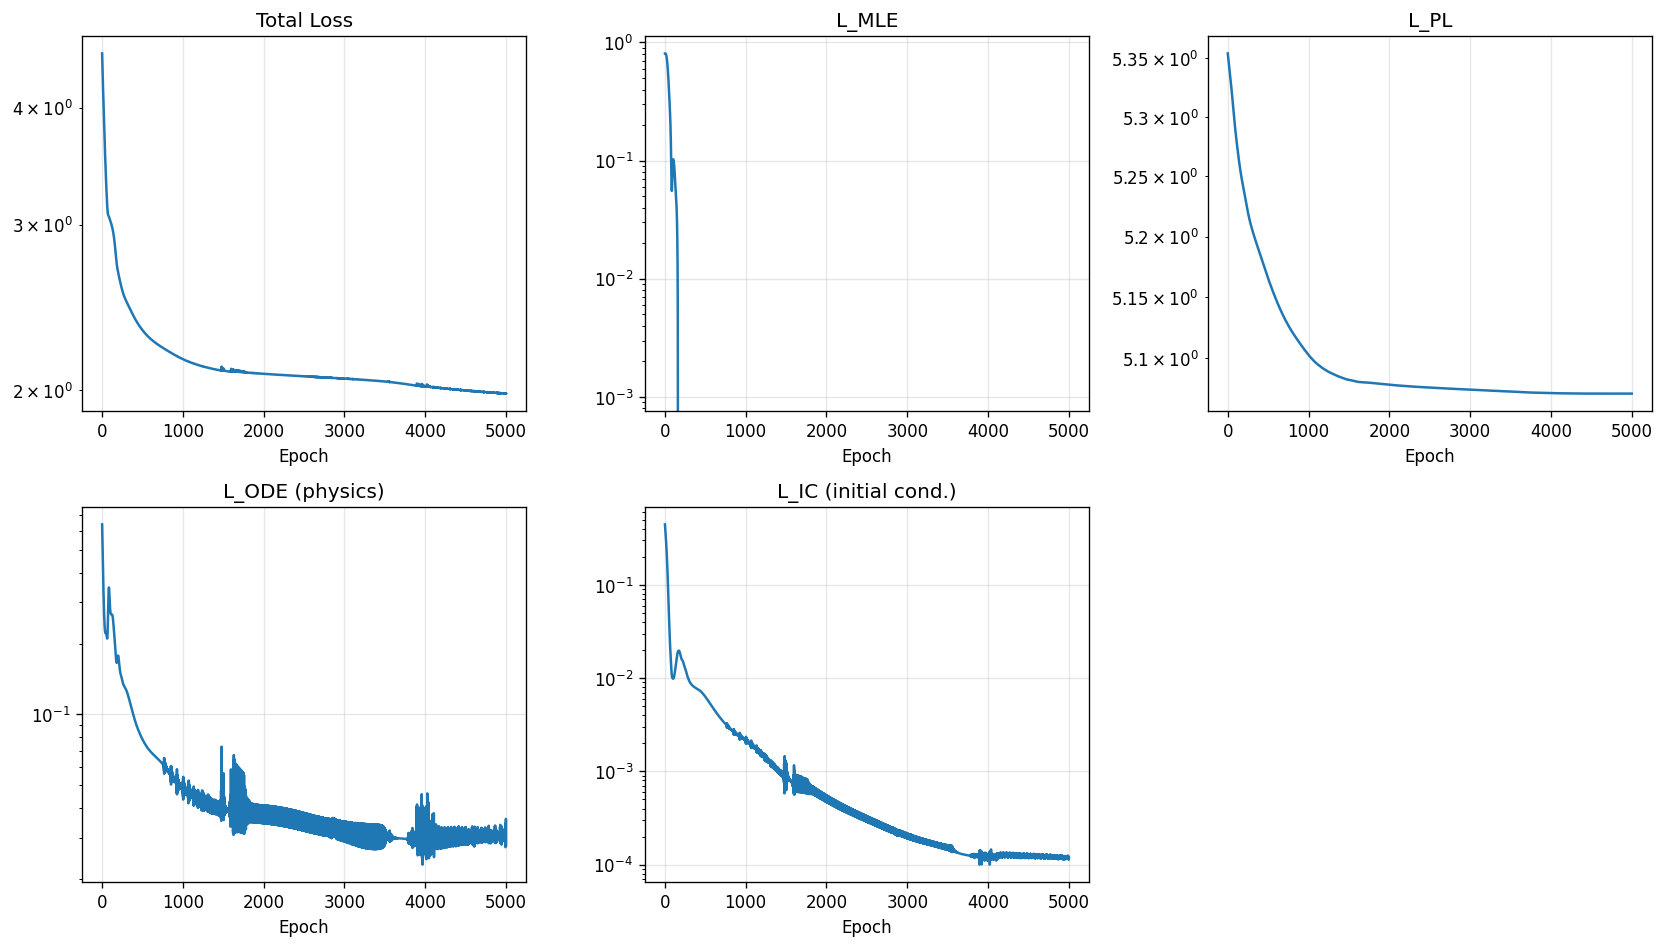

Values plotted in this chart, from the file beside it:
epoch, total, mle, pl, ode, ic
1, 4.57, 0.8074, 5.354, 0.6412, 0.4447
2, 4.532, 0.8077, 5.353, 0.6148, 0.4326
3, 4.495, 0.8081, 5.353, 0.5895, 0.4208
4, 4.459, 0.8084, 5.352, 0.5652, 0.4093
5, 4.424, 0.8084, 5.351, 0.5421, 0.398
6, 4.391, 0.8081, 5.351, 0.5202, 0.387
7, 4.358, 0.8076, 5.35, 0.4994, 0.3761
8, 4.327, 0.8068, 5.349, 0.4795, 0.3655
9, 4.296, 0.8057, 5.349, 0.4607, 0.355
10, 4.266, 0.8042, 5.348, 0.4428, 0.3447
11, 4.236, 0.8023, 5.347, 0.4259, 0.3345
12, 4.208, 0.8, 5.347, 0.4099, 0.3244
13, 4.179, 0.7972, 5.346, 0.3947, 0.3144
14, 4.152, 0.7939, 5.345, 0.3804, 0.3045
15, 4.124, 0.7902, 5.345, 0.367, 0.2947
16, 4.097, 0.7859, 5.344, 0.3543, 0.2849
17, 4.07, 0.7811, 5.344, 0.3423, 0.2752
18, 4.044, 0.7758, 5.343, 0.3311, 0.2656
19, 4.018, 0.77, 5.342, 0.3205, 0.2561
20, 3.992, 0.7637, 5.342, 0.3107, 0.2466
21, 3.966, 0.7568, 5.341, 0.3015, 0.2372
22, 3.94, 0.7494, 5.34, 0.2929, 0.228
23, 3.915, 0.7414, 5.34, 0.2849, 0.2188
24, 3.89, 0.733, 5.339, 0.2775, 0.2097
25, 3.865, 0.724, 5.338, 0.2707, 0.2008
26, 3.84, 0.7145, 5.338, 0.2645, 0.192
27, 3.815, 0.7046, 5.337, 0.2587, 0.1833
28, 3.791, 0.6941, 5.336, 0.2535, 0.1749
29, 3.766, 0.6833, 5.336, 0.2488, 0.1666
30, 3.742, 0.672, 5.335, 0.2445, 0.1585
31, 3.719, 0.6603, 5.334, 0.2406, 0.1506
32, 3.695, 0.6483, 5.334, 0.2372, 0.143
33, 3.672, 0.6359, 5.333, 0.2342, 0.1356
34, 3.649, 0.6232, 5.332, 0.2316, 0.1284
35, 3.627, 0.6102, 5.332, 0.2294, 0.1215
36, 3.605, 0.597, 5.331, 0.2274, 0.1148
37, 3.583, 0.5836, 5.33, 0.2258, 0.1084
38, 3.562, 0.57, 5.33, 0.2245, 0.1022
39, 3.541, 0.5563, 5.329, 0.2235, 0.09634
40, 3.52, 0.5425, 5.328, 0.2226, 0.09072
41, 3.5, 0.5287, 5.328, 0.222, 0.08538
42, 3.48, 0.5148, 5.327, 0.2216, 0.0803
43, 3.461, 0.5009, 5.326, 0.2213, 0.07548
44, 3.442, 0.4871, 5.326, 0.2212, 0.07093
45, 3.424, 0.4734, 5.325, 0.2211, 0.06663
46, 3.406, 0.4598, 5.324, 0.2211, 0.06259
47, 3.388, 0.4463, 5.324, 0.2211, 0.05878
48, 3.371, 0.433, 5.323, 0.2211, 0.05522
49, 3.354, 0.4199, 5.322, 0.221, 0.05188
50, 3.337, 0.407, 5.322, 0.2208, 0.04877
51, 3.321, 0.3944, 5.321, 0.2206, 0.04586
52, 3.305, 0.3821, 5.32, 0.2202, 0.04316
53, 3.29, 0.37, 5.319, 0.2196, 0.04065
54, 3.275, 0.3582, 5.319, 0.2189, 0.03832
55, 3.26, 0.3467, 5.318, 0.2181, 0.03616
56, 3.245, 0.3355, 5.317, 0.2171, 0.03417
57, 3.231, 0.3245, 5.317, 0.216, 0.03233
58, 3.217, 0.3137, 5.316, 0.2148, 0.03062
59, 3.203, 0.3032, 5.315, 0.2135, 0.02905
60, 3.19, 0.2929, 5.314, 0.2123, 0.0276
... 4,940 more rows
